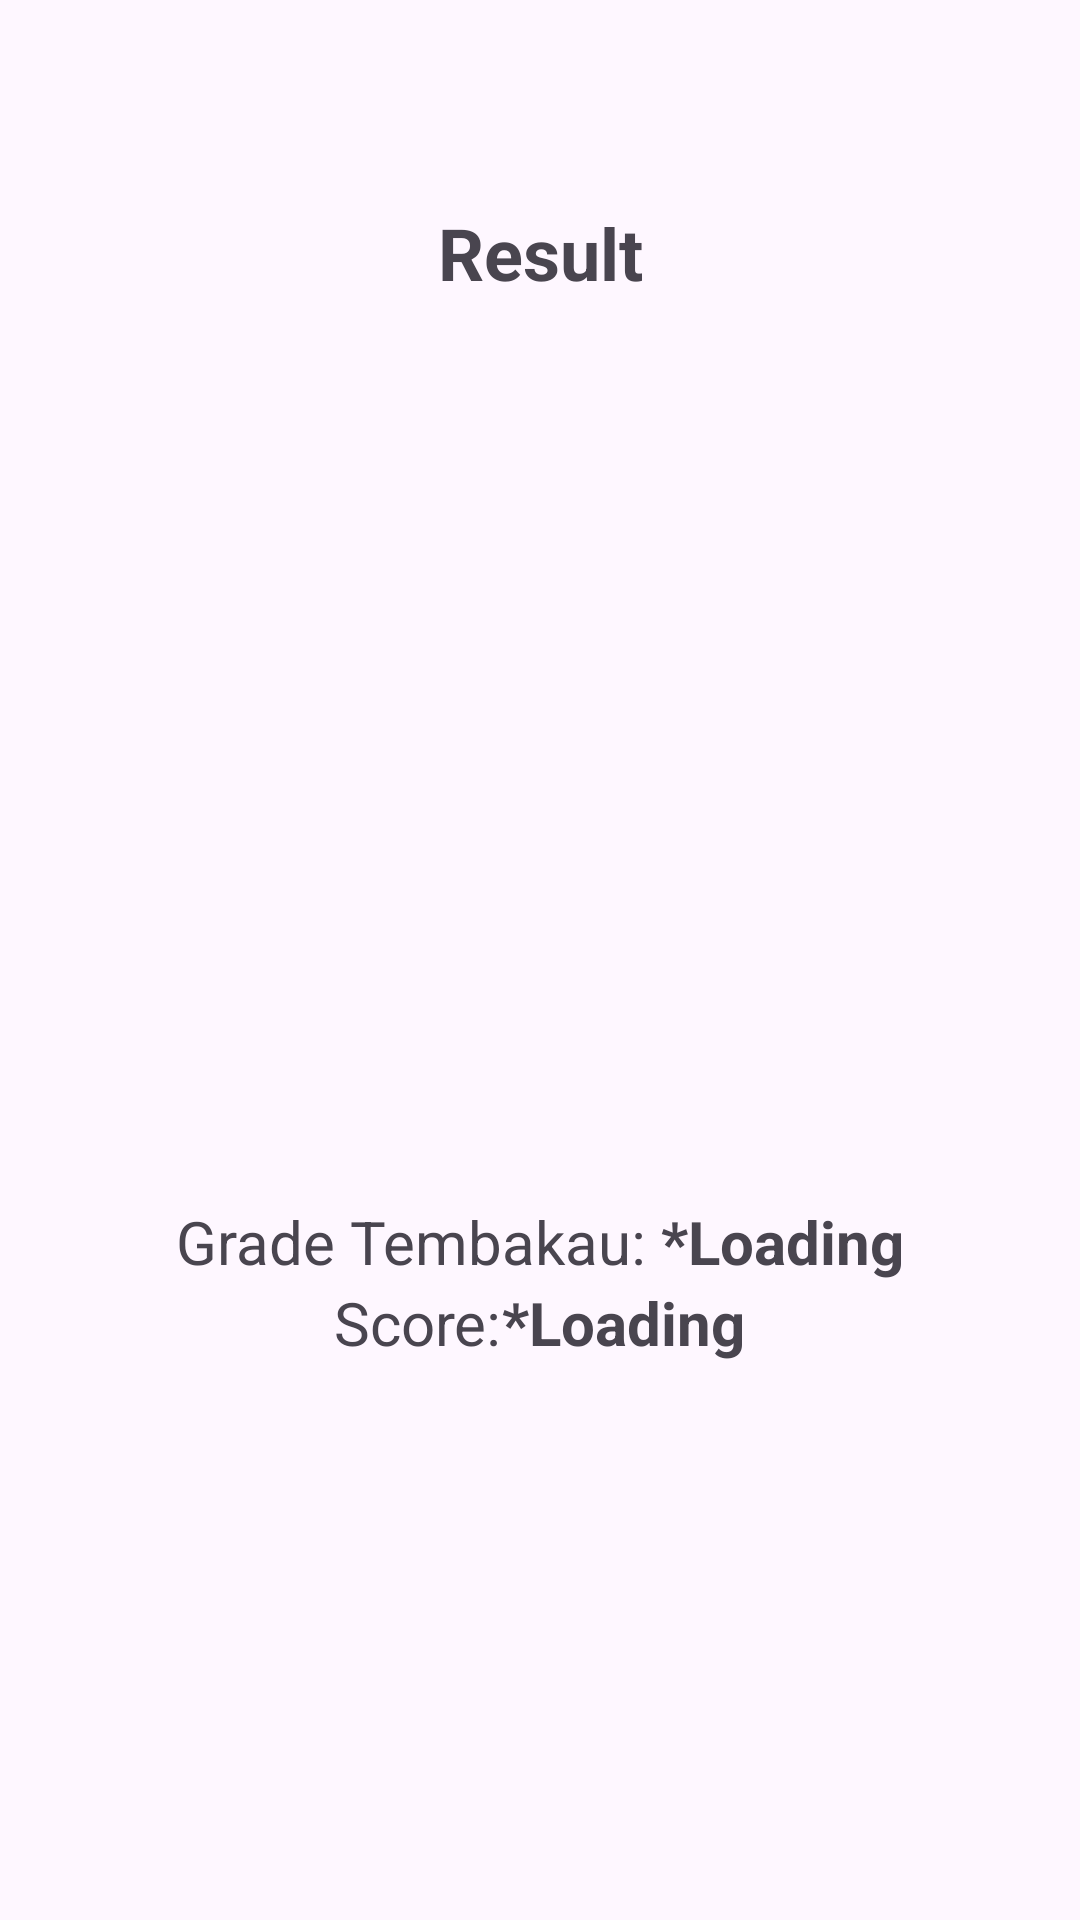

Reconstruct the res/layout file that produces this screen, plus the resources it refers to.
<!-- AndroidManifest.xml: application theme Theme.KlasifikasiGradeTembakau -->
<!-- res/layout/activity_classifier_result.xml -->
<?xml version="1.0" encoding="utf-8"?>
<androidx.constraintlayout.widget.ConstraintLayout xmlns:android="http://schemas.android.com/apk/res/android"
    xmlns:app="http://schemas.android.com/apk/res-auto"
    xmlns:tools="http://schemas.android.com/tools"
    android:id="@+id/main"
    android:layout_width="match_parent"
    android:layout_height="match_parent"
    android:padding="10dp"
    tools:context=".ClassifierResultActivity">

    <ImageButton
        android:id="@+id/btnBack"
        android:layout_width="50dp"
        android:layout_height="50dp"
        android:background="@null"
        android:src="@drawable/outline_arrow_back"
        app:layout_constraintStart_toStartOf="parent"
        app:layout_constraintTop_toTopOf="parent" />

    <TextView
        android:id="@+id/tvResultLabel"
        android:layout_width="wrap_content"
        android:layout_height="wrap_content"
        android:layout_marginTop="8dp"
        android:text="Result"
        android:textSize="24sp"
        android:textStyle="bold"
        app:layout_constraintEnd_toEndOf="parent"
        app:layout_constraintStart_toStartOf="parent"
        app:layout_constraintTop_toBottomOf="@+id/btnBack" />

    <ImageView
        android:id="@+id/imCitra"
        android:layout_width="300dp"
        android:layout_height="300dp"
        android:src="@drawable/baseline_image_24"
        app:layout_constraintEnd_toEndOf="parent"
        app:layout_constraintStart_toStartOf="parent"
        app:layout_constraintTop_toBottomOf="@id/tvResultLabel" />

    <LinearLayout
        android:id="@+id/tvHasilKlasifikasi"
        android:layout_width="match_parent"
        android:layout_height="wrap_content"
        android:gravity="center"
        app:layout_constraintTop_toBottomOf="@+id/imCitra">

        <TextView
            android:id="@+id/tobaccoGradeLabel"
            android:layout_width="wrap_content"
            android:layout_height="wrap_content"
            android:text="Grade Tembakau: "
            android:textSize="20sp"
            android:textStyle="normal" />

        <TextView
            android:id="@+id/gradeLetter"
            android:layout_width="wrap_content"
            android:layout_height="wrap_content"
            android:text="*Loading"
            android:textSize="20sp"
            android:textStyle="bold" />

    </LinearLayout>

    <LinearLayout
        android:id="@+id/tvNilaiAkurasi"
        android:layout_width="match_parent"
        android:layout_height="wrap_content"
        android:gravity="center"
        android:orientation="horizontal"
        app:layout_constraintTop_toBottomOf="@+id/tvHasilKlasifikasi">

        <TextView
            android:layout_width="wrap_content"
            android:layout_height="wrap_content"
            android:text="Score:"
            android:textSize="20sp"
            android:textStyle="normal" />

        <TextView
            android:id="@+id/tvScore"
            android:layout_width="wrap_content"
            android:layout_height="wrap_content"
            android:text="*Loading"
            android:textSize="20sp"
            android:textStyle="bold" />
    </LinearLayout>

























</androidx.constraintlayout.widget.ConstraintLayout>
<!-- resources referenced by this layout -->
<resources>
  <!-- drawable baseline_image_24 (drawable-night) -->
  <vector xmlns:android="http://schemas.android.com/apk/res/android" android:height="24dp" android:tint="#FFFDFD" android:viewportHeight="960" android:viewportWidth="960" android:width="24dp">
        
      <path android:fillColor="@android:color/white" android:pathData="M200,840Q167,840 143.5,816.5Q120,793 120,760L120,200Q120,167 143.5,143.5Q167,120 200,120L760,120Q793,120 816.5,143.5Q840,167 840,200L840,760Q840,793 816.5,816.5Q793,840 760,840L200,840ZM200,760L760,760Q760,760 760,760Q760,760 760,760L760,200Q760,200 760,200Q760,200 760,200L200,200Q200,200 200,200Q200,200 200,200L200,760Q200,760 200,760Q200,760 200,760ZM240,680L720,680L570,480L450,640L360,520L240,680ZM200,760Q200,760 200,760Q200,760 200,760L200,200Q200,200 200,200Q200,200 200,200L200,200Q200,200 200,200Q200,200 200,200L200,760Q200,760 200,760Q200,760 200,760Z"/>
      
  </vector>
  <!-- drawable outline_arrow_back (drawable-night) -->
  <vector xmlns:android="http://schemas.android.com/apk/res/android" android:autoMirrored="true" android:height="24dp" android:tint="#FFFDFD" android:viewportHeight="960" android:viewportWidth="960" android:width="24dp">
        
      <path android:fillColor="@android:color/white" android:pathData="M313,520L537,744L480,800L160,480L480,160L537,216L313,440L800,440L800,520L313,520Z"/>
      
  </vector>
  <style name="Theme.KlasifikasiGradeTembakau" parent="Base.Theme.KlasifikasiGradeTembakau" />
  <style name="Base.Theme.KlasifikasiGradeTembakau" parent="Theme.Material3.DayNight.NoActionBar">
          
          
      </style>
</resources>
